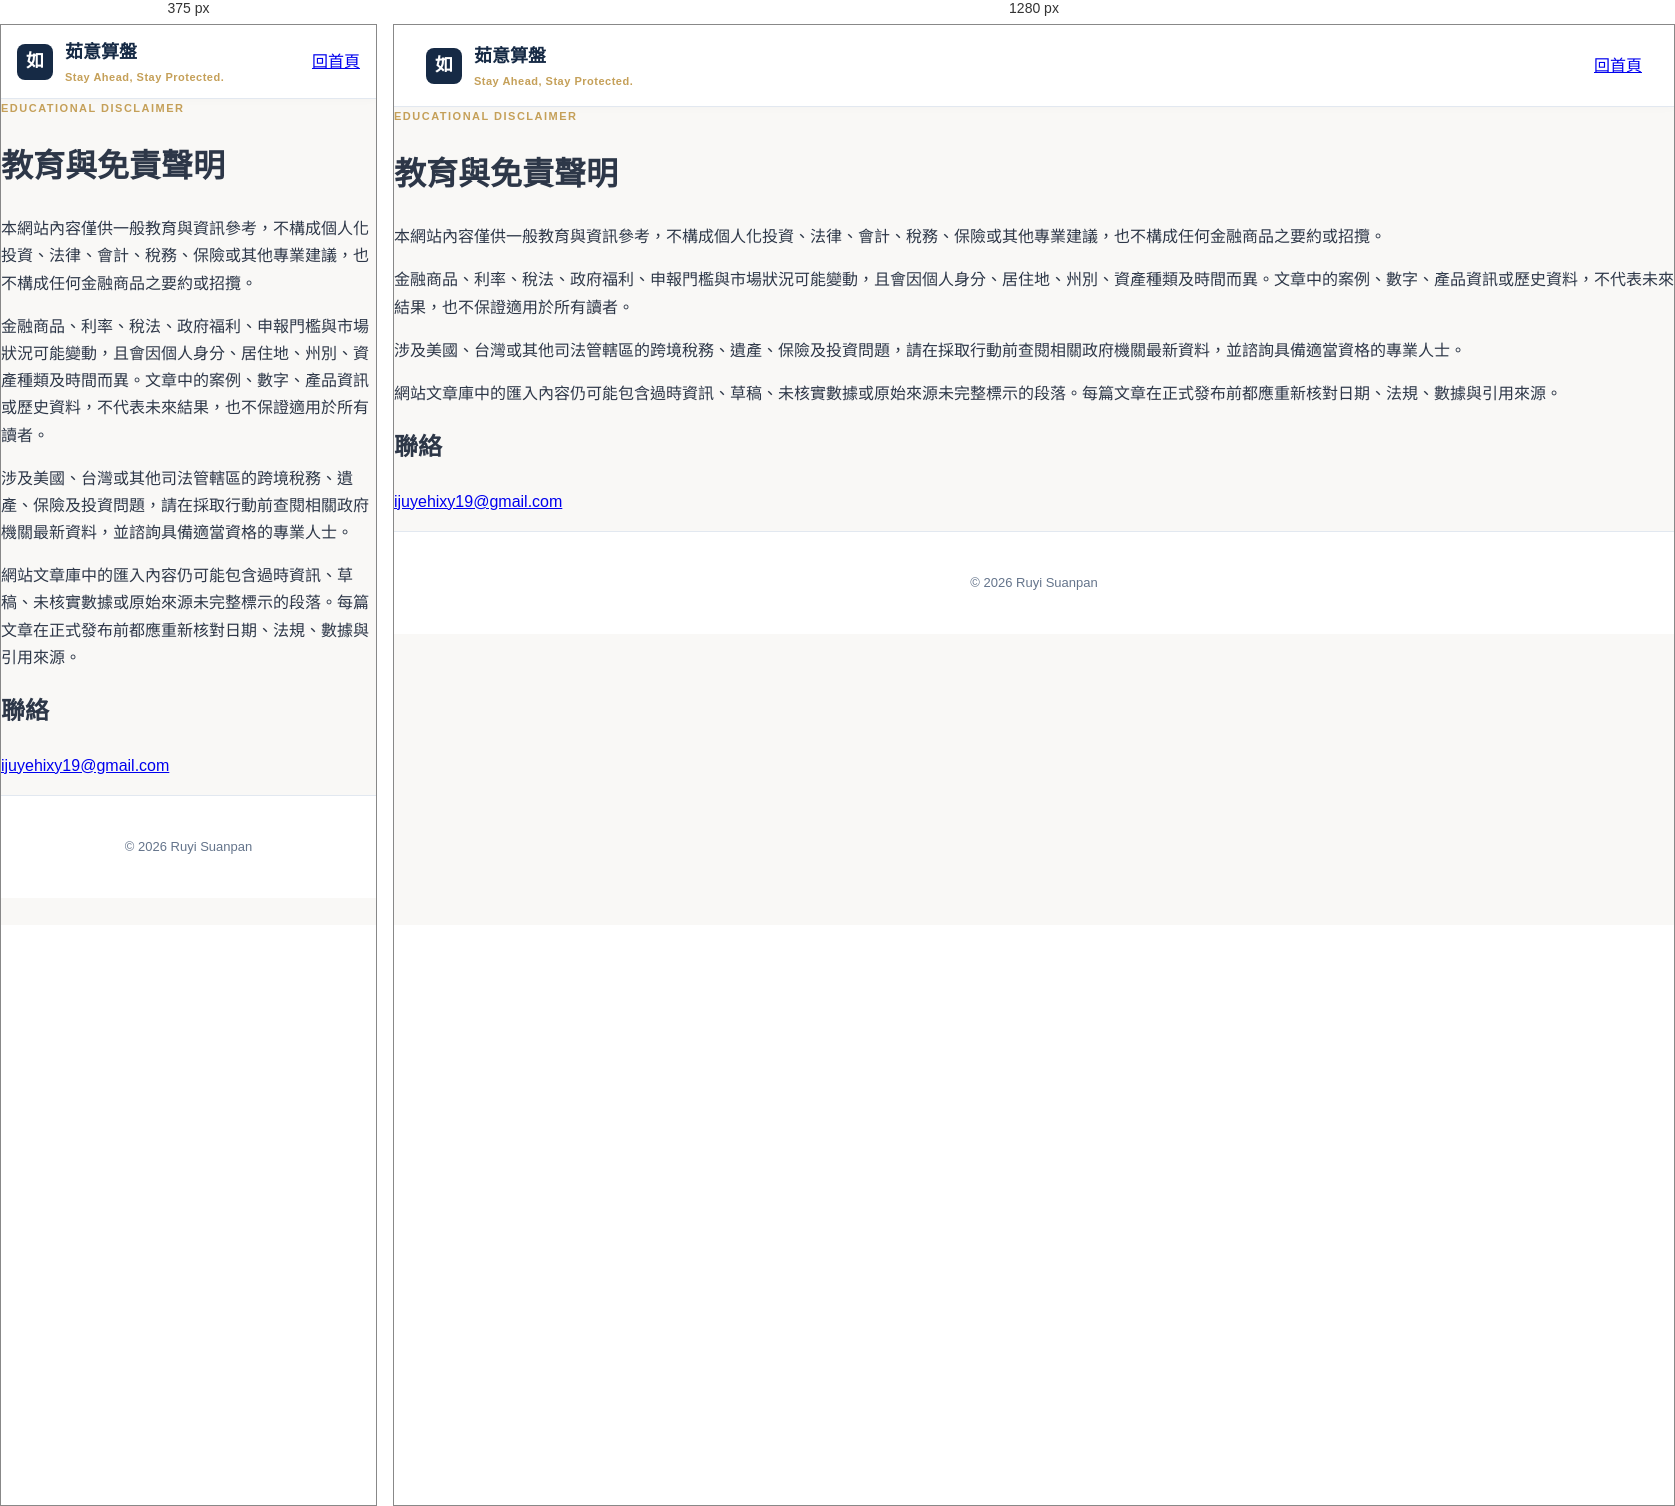
Rendered at 375 px and 1280 px, left to right.

<!-- file: disclaimer.html -->
<!doctype html><html lang="zh-Hant"><head><meta charset="utf-8"><meta name="viewport" content="width=device-width,initial-scale=1"><title>教育與免責聲明｜茹意算盤</title><link rel="stylesheet" href="styles.css"></head><body><header class="site-header"><a class="brand" href="index.html"><span class="brand-mark">如</span><span>茹意算盤<small>Stay Ahead, Stay Protected.</small></span></a><a href="index.html">回首頁</a></header><main class="policy"><div class="eyebrow">EDUCATIONAL DISCLAIMER</div><h1>教育與免責聲明</h1><p>本網站內容僅供一般教育與資訊參考，不構成個人化投資、法律、會計、稅務、保險或其他專業建議，也不構成任何金融商品之要約或招攬。</p><p>金融商品、利率、稅法、政府福利、申報門檻與市場狀況可能變動，且會因個人身分、居住地、州別、資產種類及時間而異。文章中的案例、數字、產品資訊或歷史資料，不代表未來結果，也不保證適用於所有讀者。</p><p>涉及美國、台灣或其他司法管轄區的跨境稅務、遺產、保險及投資問題，請在採取行動前查閱相關政府機關最新資料，並諮詢具備適當資格的專業人士。</p><p>網站文章庫中的匯入內容仍可能包含過時資訊、草稿、未核實數據或原始來源未完整標示的段落。每篇文章在正式發布前都應重新核對日期、法規、數據與引用來源。</p><h2>聯絡</h2><p><a href="mailto:ijuyehixy19@gmail.com">ijuyehixy19@gmail.com</a></p></main><footer class="footer">© 2026 Ruyi Suanpan</footer></body></html>

/* @media block from styles.css */
@media(max-width: 768px) {
  .hero, .qa-layout, .about-section, .contact-band, .rule-body { grid-template-columns: 1fr; }
  .hero h1 { font-size: 32px; }
  .contact-band { flex-direction: column; align-items: flex-start; gap: 20px; }
  .site-header { padding: 12px 16px; }
  nav { display: none; }
}